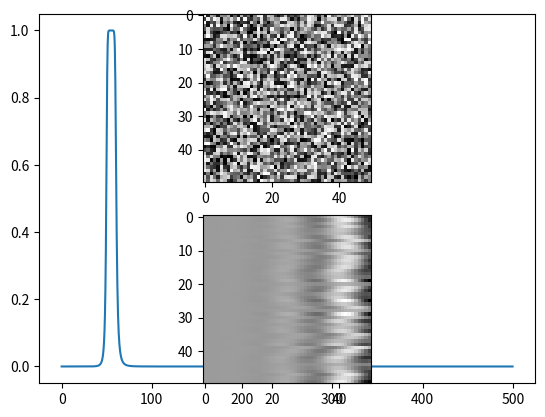

This chart was generated by the following Python code:
# -*- coding: utf-8 -*-
"""
Butter band-pass filtered white noise for creation of noise masks to test
spatial frequency specificity of lightness models
"""

from scipy.signal import butter, lfilter,freqz
import numpy as np
import matplotlib.pylab as plt


def butter_bandpass(lowcut, highcut, fs, order=5):
    nyq = 0.5 * fs
    low = lowcut / nyq
    high = highcut / nyq
    b, a = butter(order, [low, high], btype='band')
    return b, a

def butter_bandpass_filter(data, lowcut, highcut, fs, order=5):
     b, a = butter_bandpass(lowcut, highcut, fs, order=order)
     y = lfilter(b, a, data)
     return y
    
"""
Spatial to frequency domain -> shift midpoint from x/2,y/2 to 0,0 with +/- x & y

Outer part of 2D Frequency spectrum represents edges
Inner part represents average pixel values

Ring would represent filter we need (band between low and high freq)
V=2*arctan(s/2d)
convert S into V?

In 2d frequency domain, how does the scale match visual angle scale?
X axis goes from -x/2 to x/2, max frequency is therefore 1/(x/2)?


With plotting: -Nquist:Nquist..... but may as well plot positive side of the
spectrum as it is symmetrical.

What is the maximum spatial frequency in the initial image? NYQUIST FREQ = N/2

- First convert into visual angle
- Then divide by one to get cycles per degree visual angle?

Then we have to convert pixel frequency to "cycles per degee visual angle"

"""

# Create white noise array
N=50 # Noise array dimension
A=1 # Noise amplitude
noise = np.random.rand(N,N)*A     
     
# Filter parameters     
fs = 1000.0 
lowcut = 50.0
highcut = 60.0

b,a = butter_bandpass(lowcut, highcut, fs)
w, h = freqz(b, a, worN=2000)
plt.plot((fs * 0.5 / np.pi) * w, abs(h))


out = butter_bandpass_filter(noise,lowcut,highcut,fs)


plt.subplot(2,1,1)
plt.imshow(noise,cmap='gray')
plt.subplot(2,1,2)
plt.imshow(out,cmap='gray')